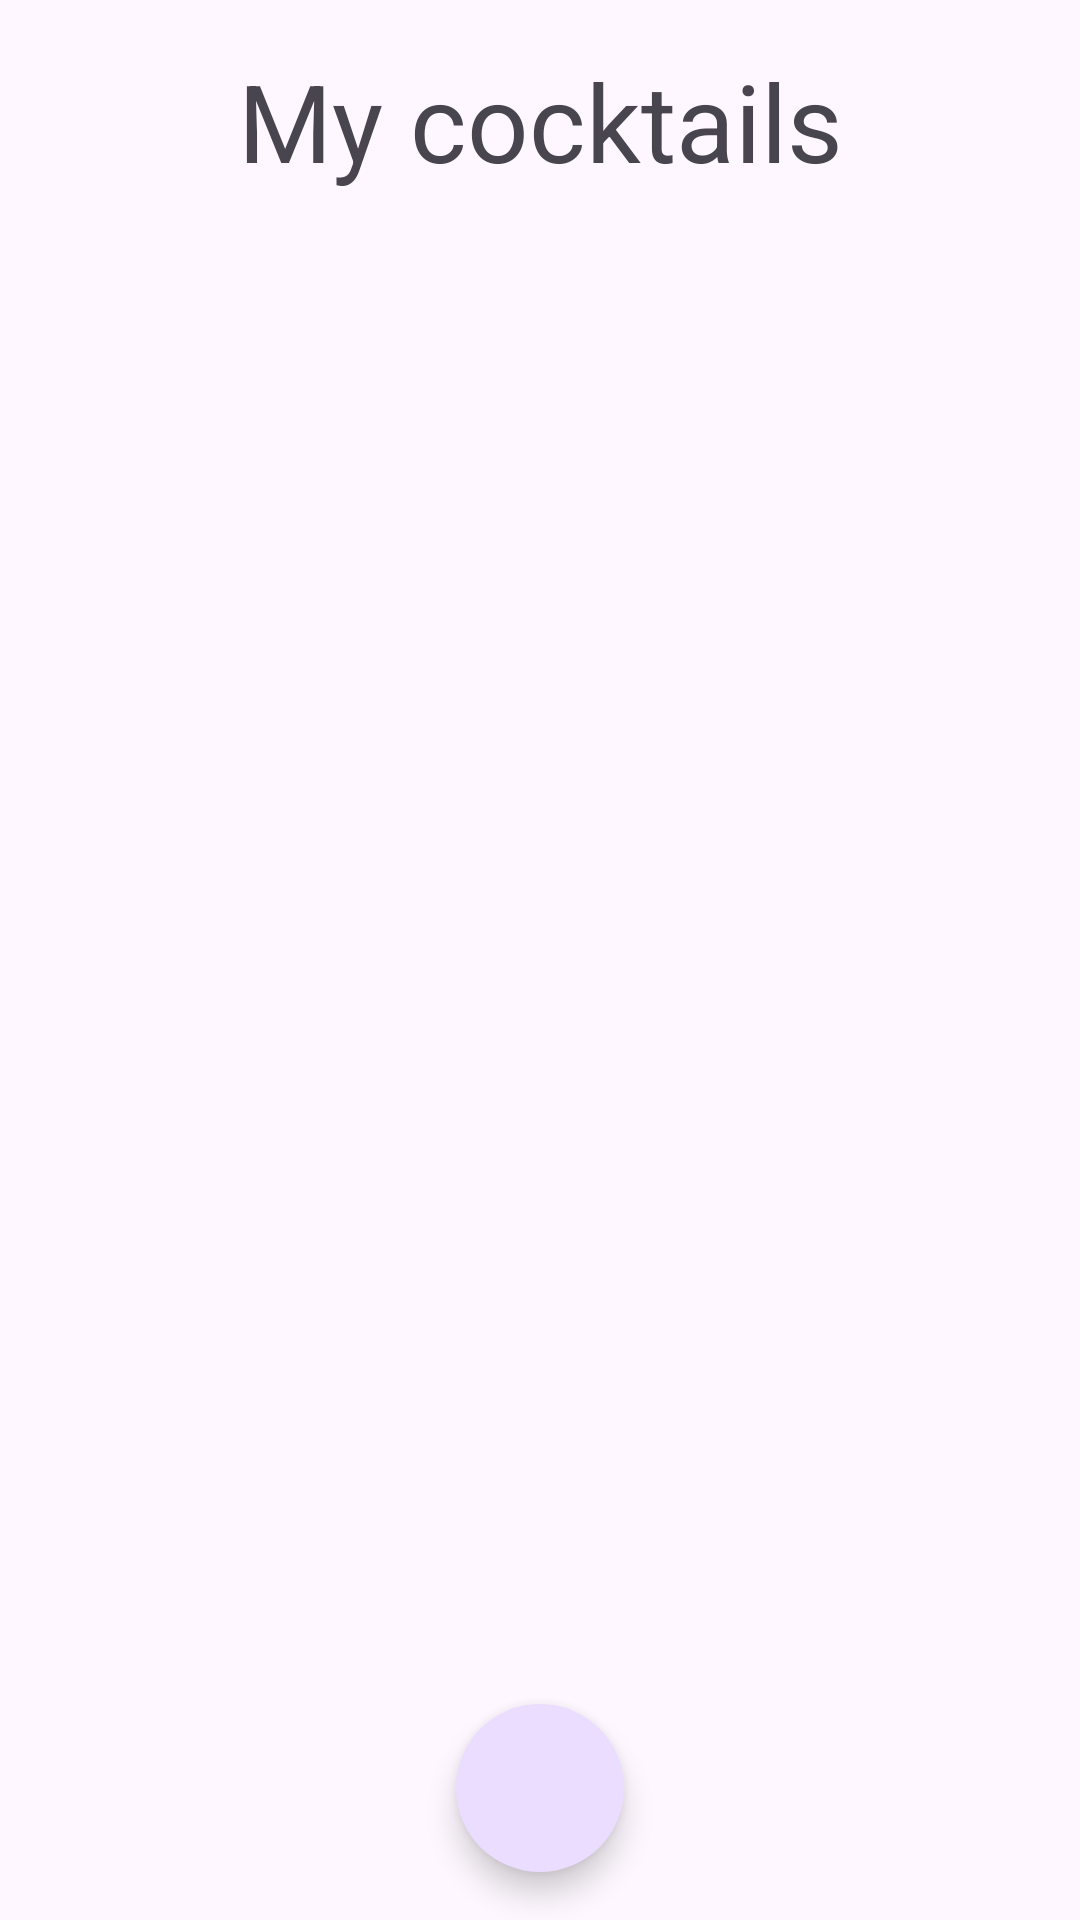

Produce the Android XML layout that renders to this screen, including the resource entries it uses.
<!-- AndroidManifest.xml: application theme Theme.CoctailsApp -->
<!-- res/layout/fragment_cocktails.xml -->
<?xml version="1.0" encoding="utf-8"?>
<androidx.constraintlayout.widget.ConstraintLayout xmlns:android="http://schemas.android.com/apk/res/android"
    xmlns:app="http://schemas.android.com/apk/res-auto"
    xmlns:tools="http://schemas.android.com/tools"
    android:layout_width="match_parent"
    android:layout_height="match_parent"
    tools:context=".ui.cocktails.view.CocktailsFragment">

    <TextView
        android:id="@+id/title"
        android:layout_width="wrap_content"
        android:layout_height="wrap_content"
        android:layout_margin="16dp"
        android:text="My cocktails"
        android:textSize="36dp"
        app:layout_constraintEnd_toEndOf="parent"
        app:layout_constraintStart_toStartOf="parent"
        app:layout_constraintTop_toTopOf="parent" />

    <androidx.recyclerview.widget.RecyclerView
        android:id="@+id/recycler"
        android:layout_width="0dp"
        android:layout_height="0dp"
        android:layout_marginTop="16dp"
        android:layout_marginHorizontal="12dp"
        app:layout_constraintBottom_toBottomOf="parent"
        app:layout_constraintEnd_toEndOf="parent"
        app:layout_constraintStart_toStartOf="parent"
        app:layout_constraintTop_toBottomOf="@id/title" />

    <com.google.android.material.floatingactionbutton.FloatingActionButton
        android:id="@+id/button"
        android:layout_width="wrap_content"
        android:layout_height="wrap_content"
        android:layout_marginBottom="16dp"
        app:shapeAppearanceOverlay="@style/ShapeAppearanceOverlayExtended"
        app:layout_constraintBottom_toBottomOf="parent"
        app:layout_constraintEnd_toEndOf="parent"
        app:layout_constraintStart_toStartOf="parent" />
</androidx.constraintlayout.widget.ConstraintLayout>
<!-- resources referenced by this layout -->
<resources>
  <style name="ShapeAppearanceOverlayExtended" parent="">
          <item name="cornerFamily">rounded</item>
          <item name="cornerSize">50%</item>
  
      </style>
  <style name="Theme.CoctailsApp" parent="Base.Theme.CoctailsApp" />
  <style name="Base.Theme.CoctailsApp" parent="Theme.Material3.DayNight.NoActionBar">
          
          
      </style>
</resources>
